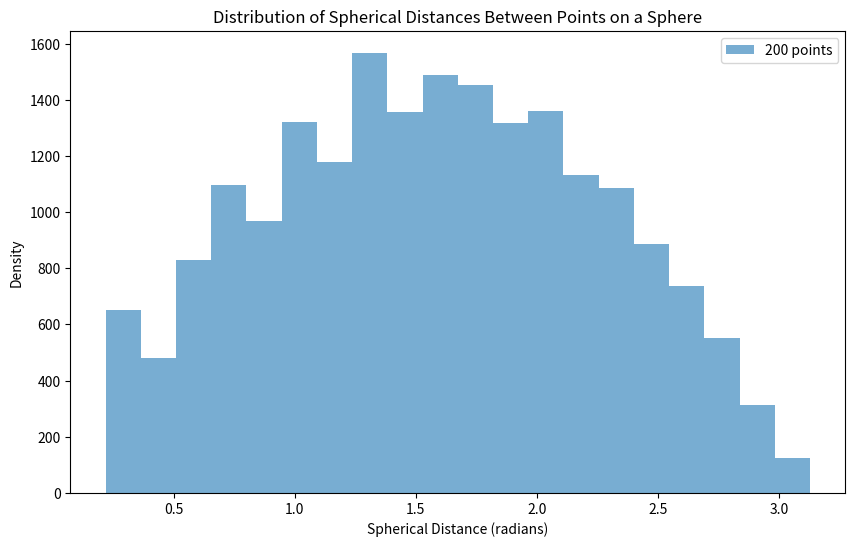

Write the Python code that produced this figure.
import matplotlib.pyplot as plt
from math import acos, sqrt, pi, cos, sin
from itertools import combinations


def point_on_sphere_distribution(n):
    return [
        (
            cos(pi * (1 + sqrt(5)) * i) * sin(acos(1 - 2 * (i + 0.5) / n)),  # x
            sin(pi * (1 + sqrt(5)) * i) * sin(acos(1 - 2 * (i + 0.5) / n)),  # y
            cos(acos(1 - 2 * (i + 0.5) / n))  # z
        )
        for i in range(n)
    ]


def calculate_distances(points):
    distances = []
    for p1, p2 in combinations(points, 2):
        distance = sqrt((p2[0] - p1[0]) ** 2 + (p2[1] - p1[1]) ** 2 + (p2[2] - p1[2]) ** 2)
        distances.append(distance)
    return distances


def spherical_distance(p1, p2):
    dot_product = sum(p1[i] * p2[i] for i in range(3))
    return acos(dot_product)


def calculate_spherical_distances(points):
    distances = []
    for p1, p2 in combinations(points, 2):
        distance = spherical_distance(p1, p2)
        distances.append(distance)
    return distances


# Функция для построения распределения сферических расстояний
def plot_spherical_distance_distribution(min_points=4, max_points=20):
    plt.figure(figsize=(10, 6))

    for n in range(min_points, max_points + 1):
        points = point_on_sphere_distribution(n)
        distances = calculate_spherical_distances(points)

        # Строим гистограмму для текущего количества точек
        plt.hist(distances, bins=20, alpha=0.6, label=f'{n} points', density=False)

    plt.title('Distribution of Spherical Distances Between Points on a Sphere')
    plt.xlabel('Spherical Distance (radians)')
    plt.ylabel('Density')
    plt.legend()
    plt.show()


plot_spherical_distance_distribution(200, 200)